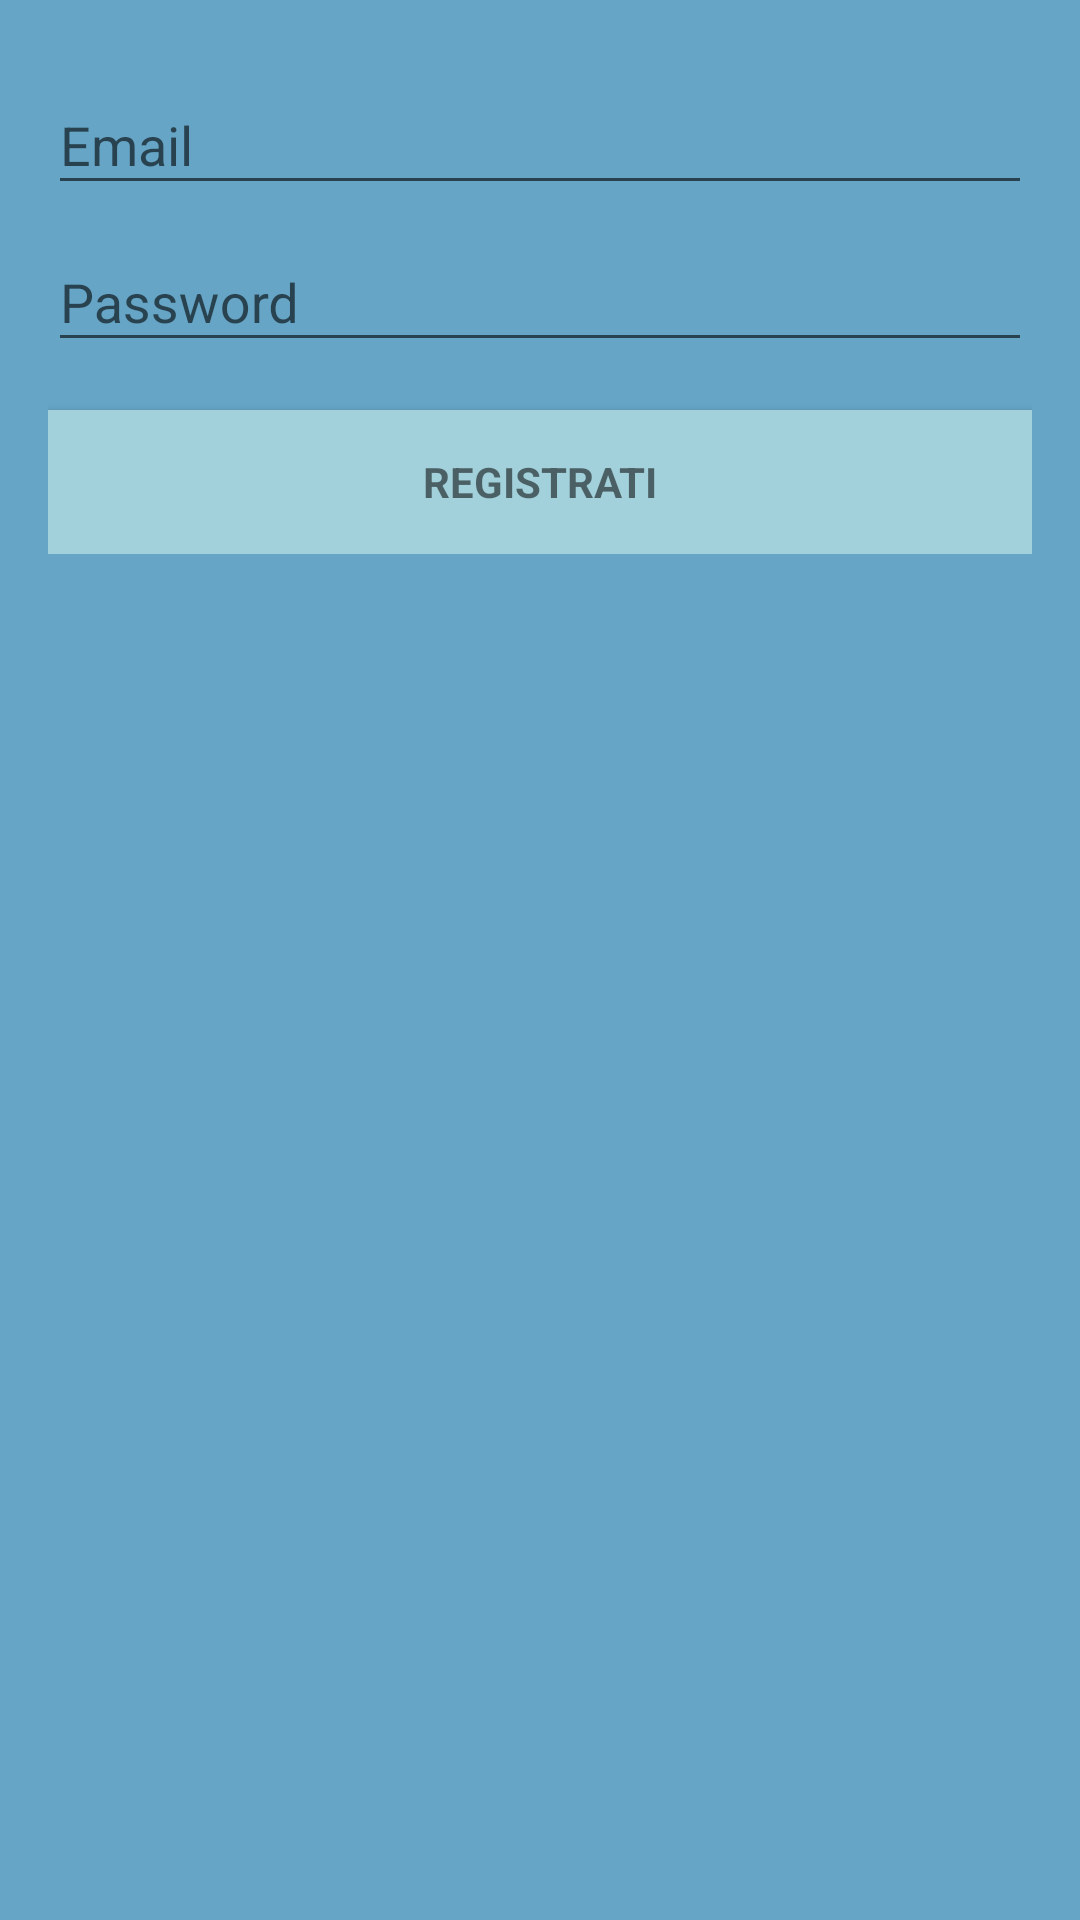

Here is an Android app screen rendered from its layout file. Give the layout XML and the strings, colors and styles it references.
<!-- AndroidManifest.xml: application theme AppTheme -->
<!-- res/layout/activity_login.xml -->
<LinearLayout xmlns:android="http://schemas.android.com/apk/res/android"
    xmlns:tools="http://schemas.android.com/tools"
    android:layout_width="match_parent"
    android:layout_height="match_parent"
    android:gravity="center_horizontal"
    android:orientation="vertical"
    android:paddingBottom="@dimen/activity_vertical_margin"
    android:paddingLeft="@dimen/activity_horizontal_margin"
    android:paddingRight="@dimen/activity_horizontal_margin"
    android:paddingTop="@dimen/activity_vertical_margin"
    tools:context="com.ready.sport.inmatch.Activity.LoginActivity"
    android:background="@color/colorPrimary">

    
    <ProgressBar
        android:id="@+id/login_progress"
        style="?android:attr/progressBarStyleLarge"
        android:layout_width="wrap_content"
        android:layout_height="wrap_content"
        android:layout_marginBottom="8dp"
        android:visibility="gone" />

    <ScrollView
        android:id="@+id/login_form"
        android:layout_width="match_parent"
        android:layout_height="match_parent">

        <LinearLayout
            android:id="@+id/email_login_form"
            android:layout_width="match_parent"
            android:layout_height="wrap_content"
            android:orientation="vertical">

            <android.support.design.widget.TextInputLayout
                android:layout_width="match_parent"
                android:layout_height="wrap_content">

                <AutoCompleteTextView
                    android:id="@+id/email"
                    android:layout_width="match_parent"
                    android:layout_height="wrap_content"
                    android:hint="@string/prompt_email"
                    android:inputType="textEmailAddress"
                    android:maxLines="1"
                    android:singleLine="true" />

            </android.support.design.widget.TextInputLayout>

            <android.support.design.widget.TextInputLayout
                android:layout_width="match_parent"
                android:layout_height="wrap_content">

                <EditText
                    android:id="@+id/password"
                    android:layout_width="match_parent"
                    android:layout_height="wrap_content"
                    android:hint="@string/prompt_password"
                    android:imeActionId="@+id/login"
                    android:imeActionLabel="@string/action_sign_in_short"
                    android:imeOptions="actionUnspecified"
                    android:inputType="textPassword"
                    android:maxLines="1"
                    android:singleLine="true" />

            </android.support.design.widget.TextInputLayout>

            <Button
                android:id="@+id/email_sign_in_button"
                style="?android:textAppearanceSmall"
                android:layout_width="match_parent"
                android:layout_height="wrap_content"
                android:layout_marginTop="16dp"
                android:text="@string/action_sign_in"
                android:textStyle="bold"
                android:background="@color/colorButton"/>

        </LinearLayout>
    </ScrollView>
</LinearLayout>
<!-- resources referenced by this layout -->
<resources>
  <color name="colorButton">#a2d1db</color>
  <color name="colorPrimary">#66a5c6</color>
  <dimen name="activity_horizontal_margin">16dp</dimen>
  <dimen name="activity_vertical_margin">16dp</dimen>
  <string name="action_sign_in">Registrati</string>
  <string name="action_sign_in_short">Registrati</string>
  <string name="prompt_email">Email</string>
  <string name="prompt_password">Password</string>
  <style name="AppTheme" parent="Theme.AppCompat.Light.DarkActionBar">
          
          <item name="colorPrimary">@color/colorPrimary</item>
          <item name="colorPrimaryDark">@color/colorPrimaryDark</item>
          <item name="colorAccent">@color/colorAccent</item>
      </style>
  <color name="colorPrimaryDark">#559bbf</color>
  <color name="colorAccent">#FF4081</color>
</resources>
